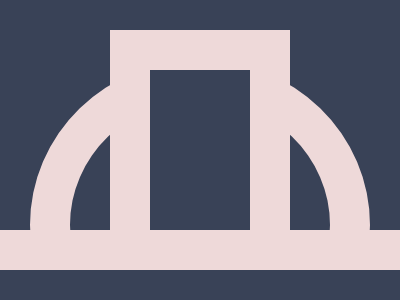

Here is a drawing made with CSS. Write the source that renders it.

<!-- file: problem9.html -->
<!DOCTYPE html>
<html>
<head>
    <title>June 4, 2025.</title>
    <link rel="stylesheet" href="problem9.css">
</head>
<body>
<div class="circle"></div>
<div class="box"></div>
<div class="strip1"></div>
<div class="strip2"></div> 
</body>
</html>

/* file: problem9.css */
body{
    background-color:#394257;
  }
 .circle{
  width: 260px;
  height: 250px;
  background: #394257;
  border: 40px solid #EED9D9;
  border-radius: 50%;
  position:fixed;  
  left: 30px;          
  top: 60px;           
}
.box{
  width: 100px;
  height: 1000px;
  background: #394257;
  border: 40px solid #EED9D9;
  position:fixed;  
  left: 110px;          
  top: 30px;           
}
.strip1{
  height:40px;
  width:1000px;
  background-color:#EED9D9;
  position:fixed;  
  left: 0px;          
  top: 230px; 
}
.strip2{
  height:40px;
  width:1000px;
  background-color:#394257;
  position:fixed;  
  left: 0px;          
  top: 270px; 
}